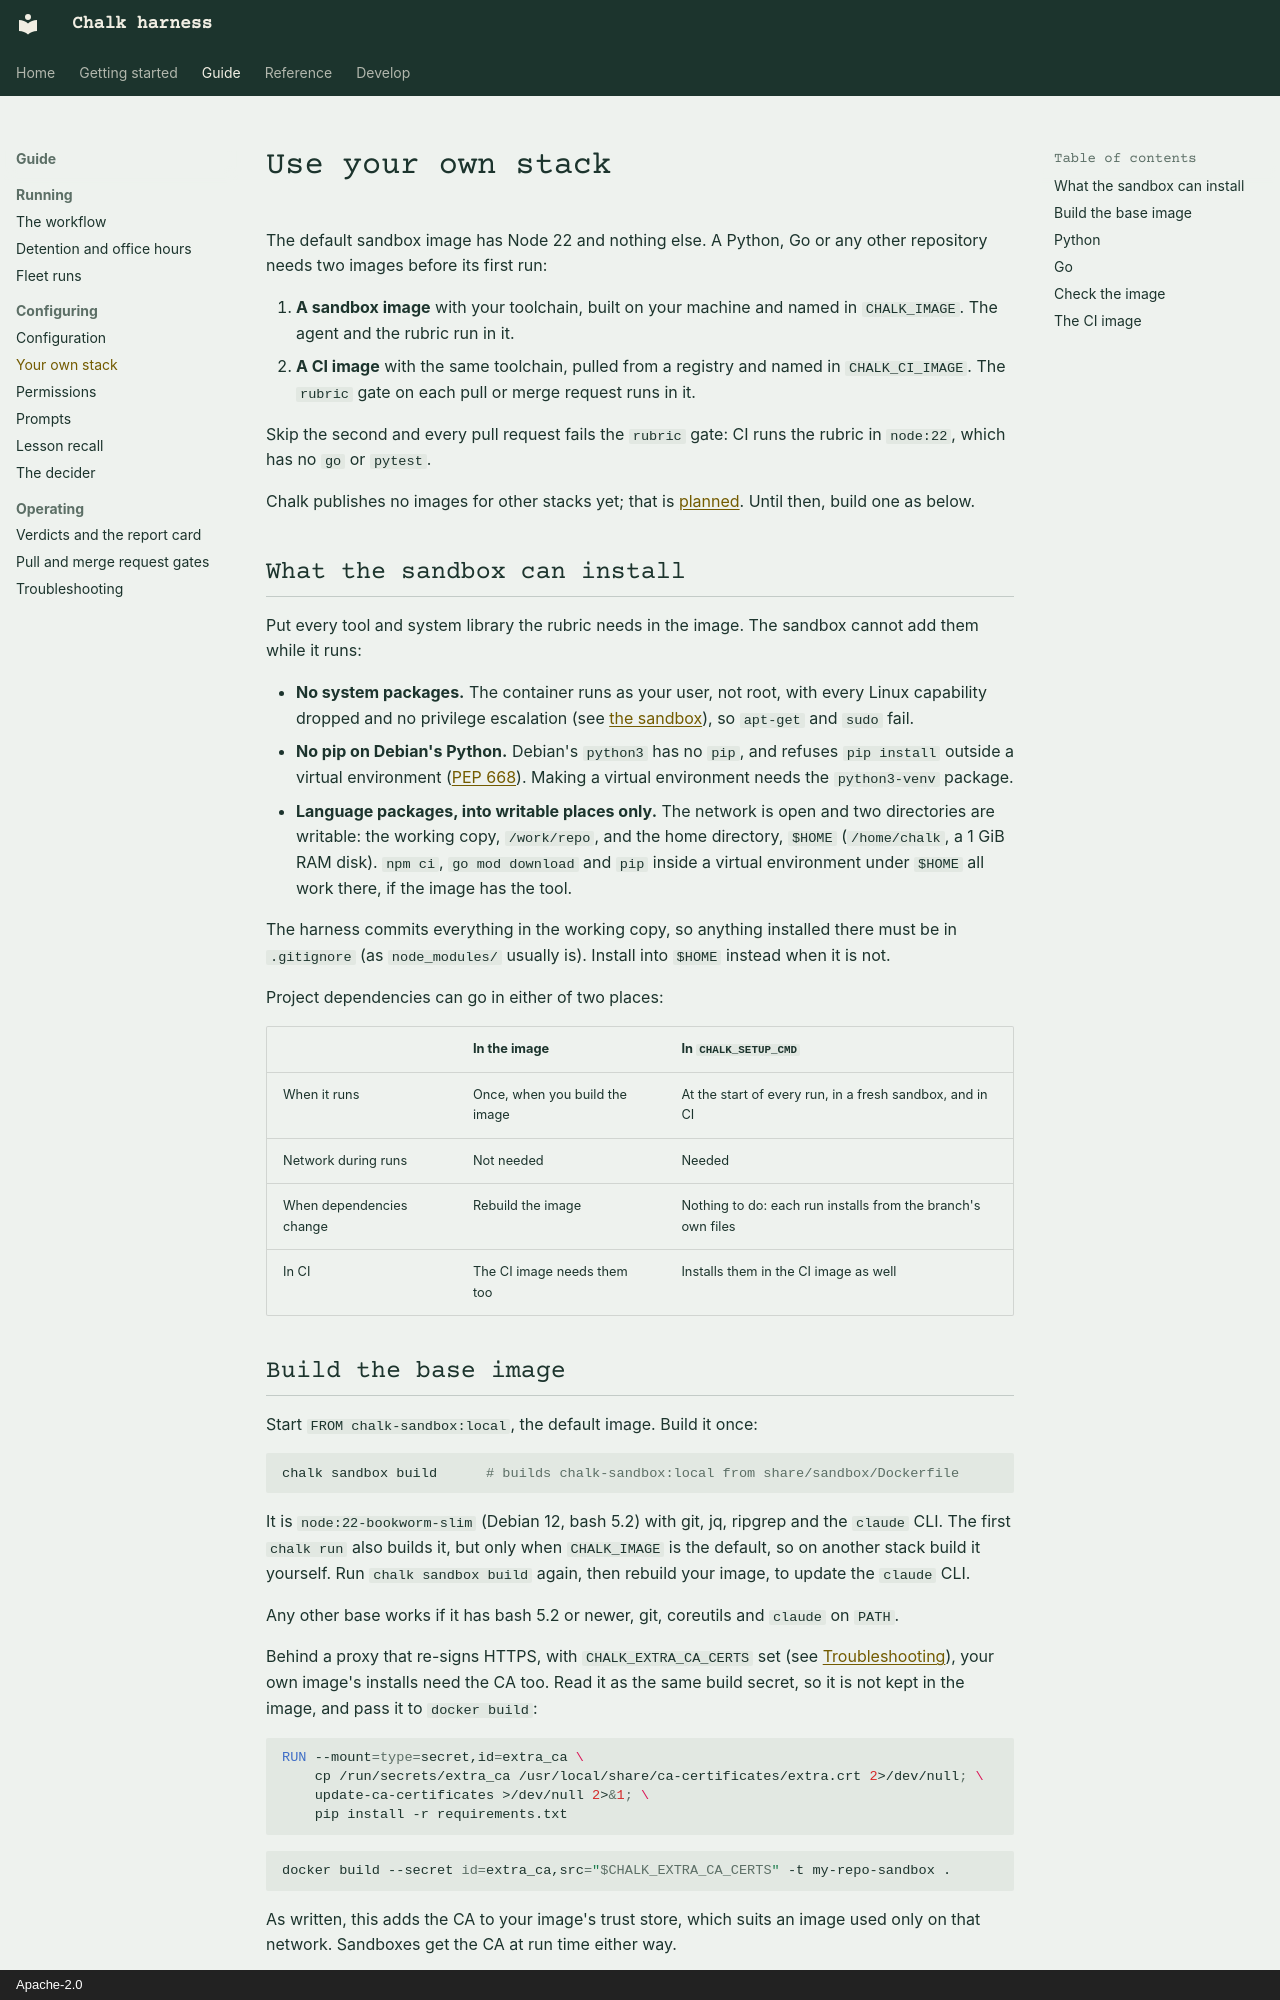

repository: khalaharvi/chalk · page: guide/configuring/your-stack/index.html · generator: mkdocs · copyright: Apache-2.0

# Use your own stack

The default sandbox image has Node 22 and nothing else. A Python, Go or
any other repository needs two images before its first run:

1. **A sandbox image** with your toolchain, built on your machine and
   named in `CHALK_IMAGE`. The agent and the rubric run in it.
2. **A CI image** with the same toolchain, pulled from a registry and
   named in `CHALK_CI_IMAGE`. The `rubric` gate on each pull or merge
   request runs in it.

Skip the second and every pull request fails the `rubric` gate: CI runs
the rubric in `node:22`, which has no `go` or `pytest`.

Chalk publishes no images for other stacks yet; that is
[planned](https://github.com/khalaharvi/chalk/issues/29). Until then,
build one as below.

## What the sandbox can install

Put every tool and system library the rubric needs in the image. The
sandbox cannot add them while it runs:

- **No system packages.** The container runs as your user, not root, with
  every Linux capability dropped and no privilege escalation (see
  [the sandbox](../../develop/sandbox.md#container-layout)), so `apt-get`
  and `sudo` fail.
- **No pip on Debian's Python.** Debian's `python3` has no `pip`, and
  refuses `pip install` outside a virtual environment
  ([PEP 668](https://peps.python.org/pep-0668/)). Making a virtual
  environment needs the `python3-venv` package.
- **Language packages, into writable places only.** The network is open
  and two directories are writable: the working copy, `/work/repo`, and
  the home directory, `$HOME` (`/home/chalk`, a 1 GiB RAM disk). `npm ci`,
  `go mod download` and `pip` inside a virtual environment under `$HOME`
  all work there, if the image has the tool.

The harness commits everything in the working copy, so anything installed
there must be in `.gitignore` (as `node_modules/` usually is). Install into
`$HOME` instead when it is not.

Project dependencies can go in either of two places:

| | In the image | In `CHALK_SETUP_CMD` |
| :-- | :-- | :-- |
| When it runs | Once, when you build the image | At the start of every run, in a fresh sandbox, and in CI |
| Network during runs | Not needed | Needed |
| When dependencies change | Rebuild the image | Nothing to do: each run installs from the branch's own files |
| In CI | The CI image needs them too | Installs them in the CI image as well |
